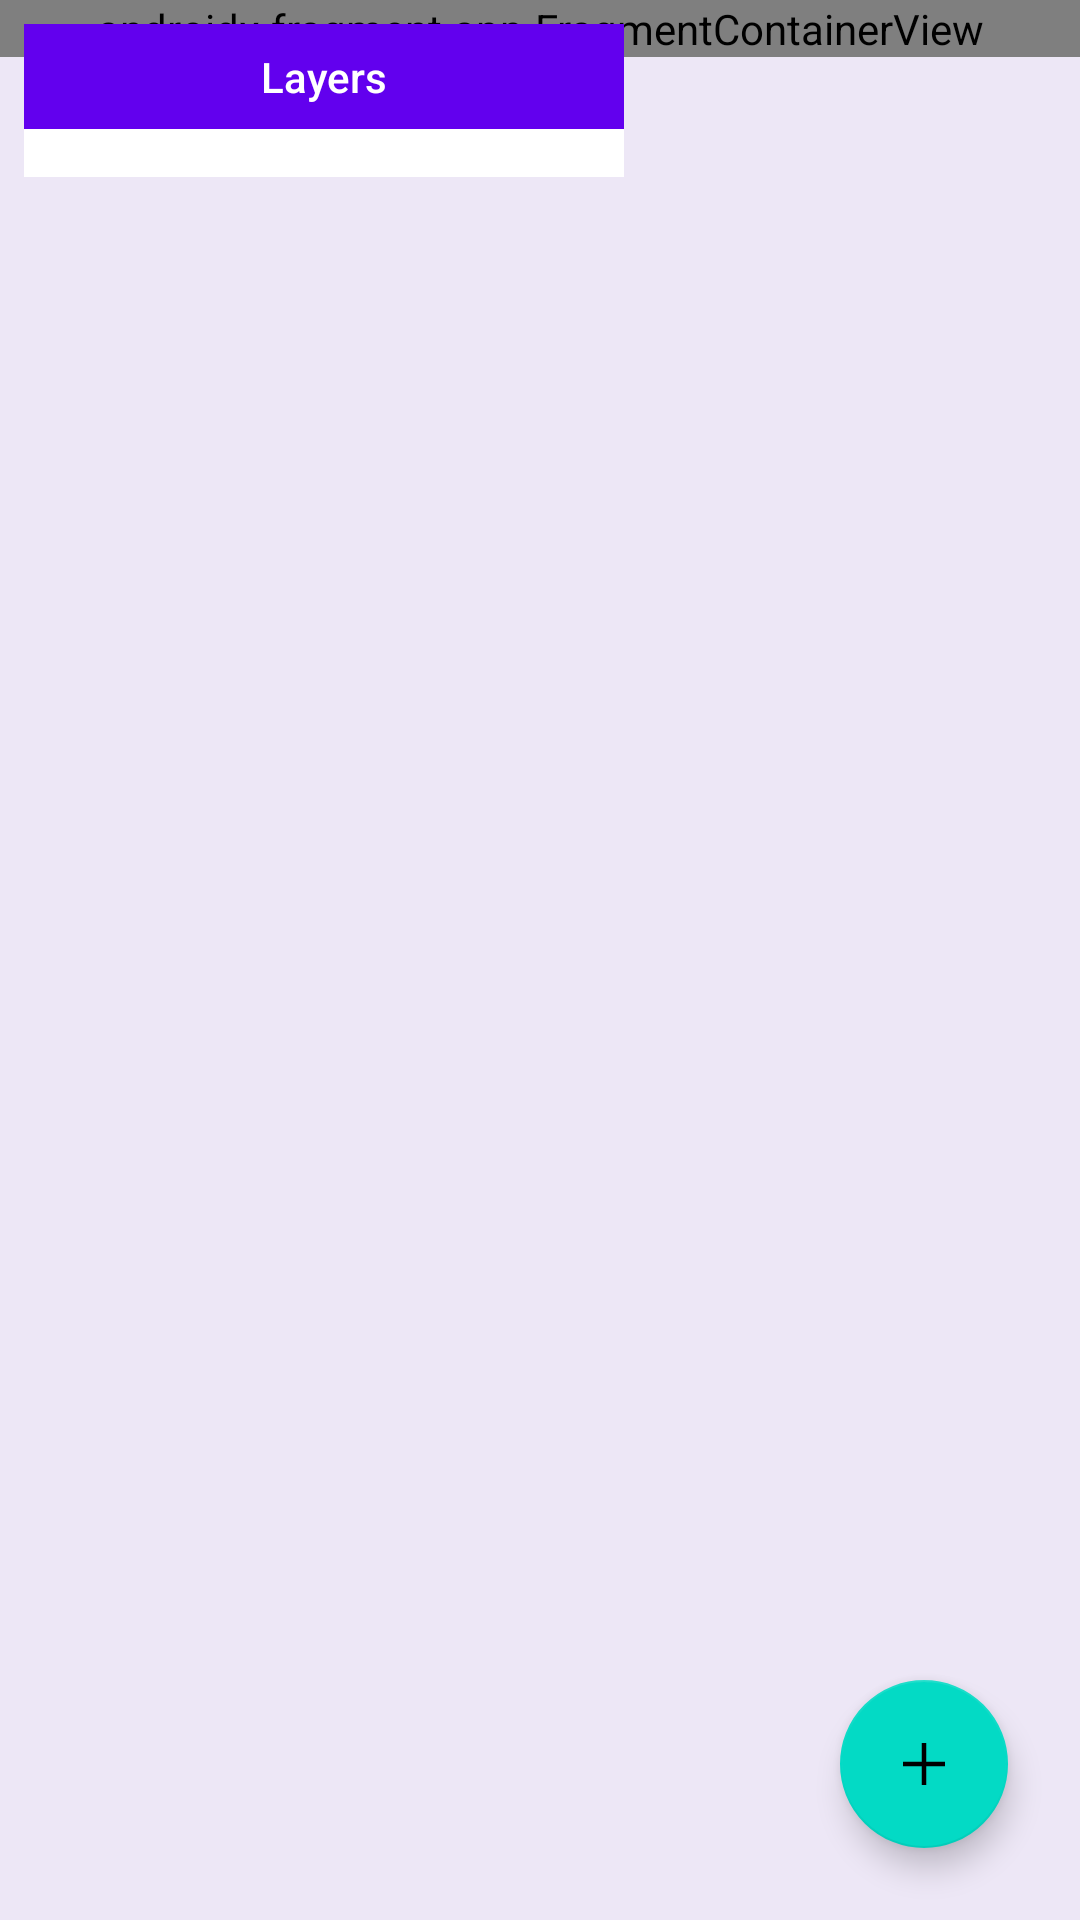

Produce the Android XML layout that renders to this screen, including the resource entries it uses.
<!-- AndroidManifest.xml: application theme Theme.MapMonster -->
<!-- res/layout/activity_layer_list.xml -->
<?xml version="1.0" encoding="utf-8"?>
<androidx.constraintlayout.widget.ConstraintLayout xmlns:android="http://schemas.android.com/apk/res/android"
    xmlns:app="http://schemas.android.com/apk/res-auto"
    xmlns:tools="http://schemas.android.com/tools"
    android:id="@+id/container"
    android:layout_width="match_parent"
    android:layout_height="match_parent"
    android:background="#EDE7F6"
    tools:context=".activities.LayerEditActivity">

        <androidx.fragment.app.FragmentContainerView
            android:id="@+id/layerMap"
            android:name="com.google.android.gms.maps.SupportMapFragment"
            android:layout_width="0dp"
            android:layout_height="wrap_content"
            app:layout_constraintEnd_toEndOf="parent"
            app:layout_constraintStart_toStartOf="parent"
            app:layout_constraintTop_toTopOf="parent" />

    <LinearLayout
        android:id="@+id/layerDataLL"
        android:layout_width="200dp"
        android:layout_height="wrap_content"
        android:layout_marginStart="8dp"
        android:layout_marginTop="8dp"
        android:elevation="@dimen/large_margin"
        android:gravity="center_horizontal"
        android:orientation="vertical"
        app:layout_constraintStart_toStartOf="parent"
        app:layout_constraintTop_toTopOf="parent">





        <TextView
            android:id="@+id/listTitleView"
            android:layout_width="match_parent"
            android:background="@color/purple_500"
            android:layout_height="wrap_content"
            android:padding="@dimen/small_margin"
            android:text="@string/layers"
            android:textAlignment="center"
            android:textAppearance="@style/TextAppearance.AppCompat.Body2"
            android:textColor="@color/white" />








        <androidx.recyclerview.widget.RecyclerView
            android:id="@+id/layerDataRecyclerView"
            android:layout_width="match_parent"
            android:layout_height="wrap_content"
            android:background="@color/white"
            android:padding="@dimen/small_margin" />

        <LinearLayout
            android:id="@+id/layerDetailsLL"
            android:layout_width="match_parent"
            android:layout_height="wrap_content"
            android:elevation="@dimen/large_margin"
            android:layout_marginTop="@dimen/small_margin"
            android:orientation="vertical"
            android:visibility="gone">

            <TextView
                android:id="@+id/layerHeaderView"
                android:layout_width="match_parent"
                android:layout_height="wrap_content"
                android:background="@color/purple_500"
                android:padding="@dimen/small_margin"
                android:text="@string/layer_details"
                android:textAlignment="center"
                android:textAppearance="@style/TextAppearance.AppCompat.Body2"
                android:textColor="@color/white" />

            <com.google.android.material.textfield.TextInputLayout
                android:id="@+id/layernameTextLayout"
                android:layout_width="match_parent"
                android:layout_height="wrap_content"
                app:boxBackgroundColor="@color/white">

                <com.google.android.material.textfield.TextInputEditText
                    android:id="@+id/layerNameTextInput"
                    android:layout_width="match_parent"
                    android:layout_height="wrap_content"
                    android:hint="@string/layer_name"
                    android:inputType="text|textCapSentences"
                    android:maxLines="1"
                    android:selectAllOnFocus="true"
                    android:textColor="@color/purple_700" />
            </com.google.android.material.textfield.TextInputLayout>

            <com.google.android.material.textfield.TextInputLayout
                android:id="@+id/layerCodeTextLayout"
                android:layout_width="match_parent"
                android:layout_height="wrap_content"
                app:boxBackgroundColor="@color/white">

                <com.google.android.material.textfield.TextInputEditText
                    android:id="@+id/layerCodeTextInput"
                    android:layout_width="match_parent"
                    android:layout_height="wrap_content"
                    android:hint="@string/layer_code"
                    android:inputType="textCapCharacters"
                    android:maxLines="1"
                    android:selectAllOnFocus="true"
                    android:textColor="@color/purple_700" />
            </com.google.android.material.textfield.TextInputLayout>

            <LinearLayout
                android:id="@+id/layerIconLinearLayout"
                android:layout_width="match_parent"
                android:layout_height="wrap_content"
                android:background="@color/white"
                android:gravity="center_vertical"
                android:orientation="horizontal">

                <TextView
                    android:id="@+id/layerameTextView"
                    android:layout_width="wrap_content"
                    android:layout_height="wrap_content"
                    android:padding="@dimen/small_margin"
                    android:text="@string/icon"
                    android:textColor="@color/purple_700" />

                <Space
                    android:layout_width="0dp"
                    android:layout_height="wrap_content"
                    android:layout_weight="2" />

                <ImageButton
                    android:id="@+id/iconImageButton"
                    android:layout_width="48dp"
                    android:layout_height="48dp"
                    android:contentDescription="@string/icon_for_layer"
                    android:minWidth="48dp"
                    android:minHeight="48dp" />
            </LinearLayout>

            
            
            
            
            
            
            
            

            <LinearLayout
                android:id="@+id/buttonLL"
                android:layout_width="match_parent"
                android:layout_height="wrap_content"
                android:layout_marginBottom="@dimen/large_margin"
                android:gravity="center_horizontal"
                android:orientation="horizontal">

                <Button
                    android:id="@+id/dismissButton"
                    style="@style/Widget.AppCompat.Button.Small"
                    android:layout_width="wrap_content"
                    android:layout_height="wrap_content"
                    android:layout_weight="1"
                    android:text="@string/cancel" />

                <Space
                    android:layout_width="@dimen/large_margin"
                    android:layout_height="match_parent"
                    android:layout_weight="0" />

                <Button
                    android:id="@+id/saveChangesButton"
                    style="@style/Widget.AppCompat.Button.Small"
                    android:layout_width="wrap_content"
                    android:layout_height="wrap_content"
                    android:layout_weight="1"
                    android:text="@string/save" />
            </LinearLayout>
        </LinearLayout>

    </LinearLayout>

    <androidx.recyclerview.widget.RecyclerView
        android:id="@+id/iconImageRV"
        android:layout_width="wrap_content"
        android:layout_height="wrap_content"
        android:background="@color/white"
        android:elevation="@dimen/large_margin"
        app:layout_constraintBottom_toBottomOf="parent"
        app:layout_constraintEnd_toEndOf="parent"
        app:layout_constraintStart_toStartOf="parent"
        app:layout_constraintTop_toTopOf="parent" />

    <com.google.android.material.floatingactionbutton.FloatingActionButton
        android:id="@+id/newLayerFAB"
        android:layout_width="wrap_content"
        android:layout_height="wrap_content"
        android:layout_marginEnd="24dp"
        android:layout_marginBottom="24dp"
        android:clickable="true"
        android:contentDescription="@string/add_marker"
        app:layout_constraintBottom_toBottomOf="parent"
        app:layout_constraintEnd_toEndOf="parent"
        app:srcCompat="@drawable/add_layer" />

</androidx.constraintlayout.widget.ConstraintLayout>
<!-- resources referenced by this layout -->
<resources>
  <dimen name="large_margin">16dp</dimen>
  <dimen name="small_margin">8dp</dimen>
  <!-- drawable add (drawable) -->
  <vector xmlns:android="http://schemas.android.com/apk/res/android"
      android:tint="#FFFFFF"
      android:width="24dp"
      android:height="24dp"
      android:viewportWidth="24"
      android:viewportHeight="24">
      <path android:fillColor="@android:color/white" android:pathData="M19,13h-6v6h-2v-6H5v-2h6V5h2v6h6v2z"/>
  </vector>
  <!-- drawable add_layer (drawable) -->
  <vector xmlns:android="http://schemas.android.com/apk/res/android"
      android:width="48dp"
      android:height="48dp"
      android:viewportWidth="48"
      android:viewportHeight="48"
      android:tint="#FFFFFF">
    <path
        android:fillColor="#fff"
        android:pathData="M22.5,38V25.5H10V22.5H22.5V10H25.5V22.5H38V25.5H25.5V38Z"/>
  </vector>
  <string name="add_marker">Add marker</string>
  <string name="cancel">Cancel</string>
  <string name="icon">Icon</string>
  <string name="icon_for_layer">Layer icon</string>
  <string name="layer_code">Layer code</string>
  <string name="layer_details">Layer details</string>
  <string name="layer_name">Layer name</string>
  <string name="layers">Layers</string>
  <string name="save">Save</string>
  <string name="show_on_map">Show on map</string>
  <style name="Theme.MapMonster" parent="Theme.MaterialComponents.DayNight.DarkActionBar">
          
          <item name="colorPrimary">@color/purple_500</item>
          <item name="colorPrimaryVariant">@color/purple_700</item>
          <item name="colorOnPrimary">@color/white</item>
          
          <item name="colorSecondary">@color/teal_200</item>
          <item name="colorSecondaryVariant">@color/teal_700</item>
          <item name="colorOnSecondary">@color/black</item>
          
          <item name="android:statusBarColor" tools:targetApi="l">?attr/colorPrimaryVariant</item>
          
      </style>
  <!-- not gathered from this repository: default colours our renderer supplied (Android Studio template values) -->
  <color name="purple_500">#FF6200EE</color>
  <color name="purple_700">#FF3700B3</color>
  <color name="teal_200">#FF03DAC5</color>
  <color name="teal_700">#FF018786</color>
  <color name="black">#FF000000</color>
  <color name="white">#FFFFFFFF</color>
</resources>
